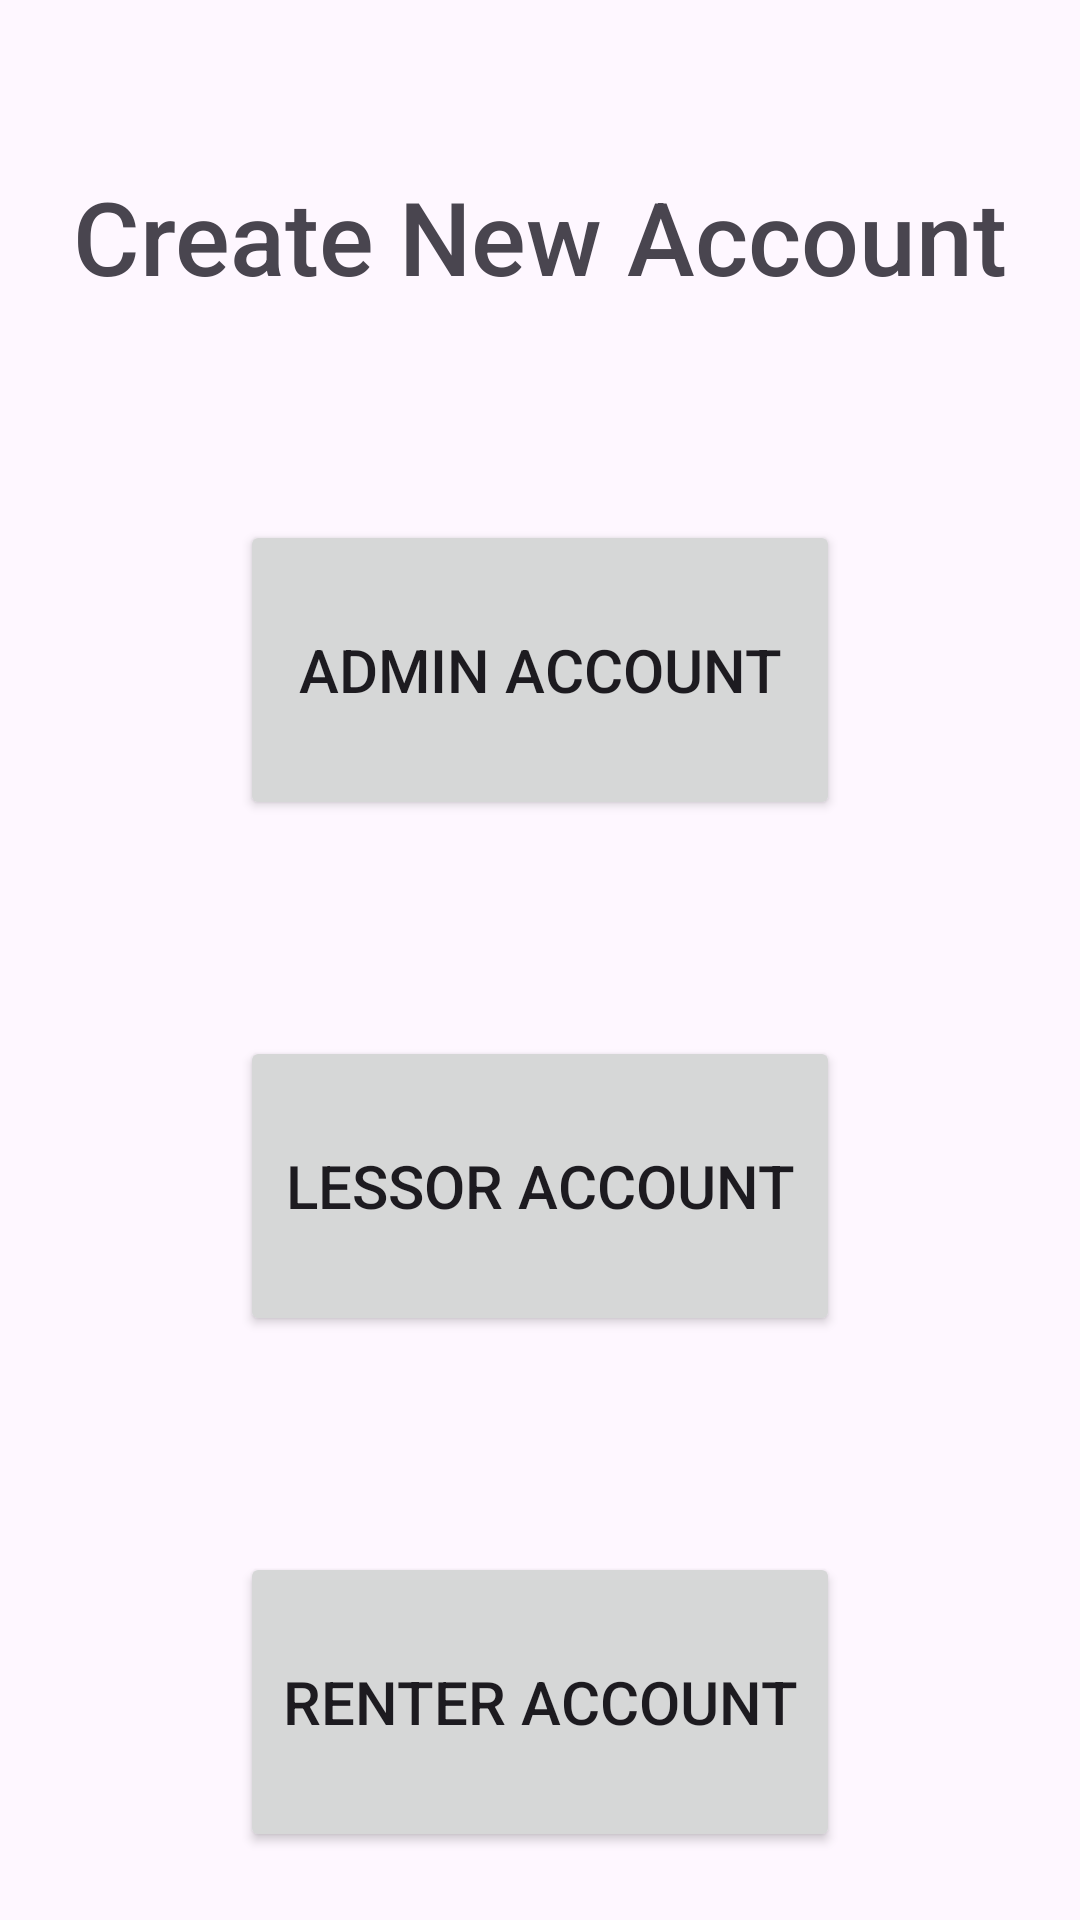

Write the Android layout XML for this screen, with the resource values it uses.
<!-- AndroidManifest.xml: application theme Theme.Deliveravble1 -->
<!-- res/layout/activity_main.xml -->
<?xml version="1.0" encoding="utf-8"?>
<androidx.constraintlayout.widget.ConstraintLayout xmlns:android="http://schemas.android.com/apk/res/android"
    xmlns:app="http://schemas.android.com/apk/res-auto"
    xmlns:tools="http://schemas.android.com/tools"
    android:id="@+id/main"
    android:layout_width="match_parent"
    android:layout_height="match_parent"
    tools:context=".MainActivity">

    <LinearLayout
        android:layout_width="match_parent"
        android:layout_height="match_parent"
        android:orientation="vertical">

        <Space
            android:layout_width="match_parent"
            android:layout_height="56dp" />

        <TextView
            android:id="@+id/textLessorLogin"
            android:layout_width="match_parent"
            android:layout_height="wrap_content"
            android:fontFamily="sans-serif-medium"
            android:text="@string/createAccountTitle"
            android:textAlignment="center"
            android:textSize="34sp" />

        <Space
            android:layout_width="match_parent"
            android:layout_height="72dp" />

        <Button
            android:id="@+id/submitButton2"
            android:layout_width="200dp"
            android:layout_height="100dp"
            android:layout_gravity="center"
            android:onClick="onCreateAdminButton"
            android:text="@string/adminAccountButtonText"
            android:textSize="20sp" />

        <Space
            android:layout_width="match_parent"
            android:layout_height="72dp" />

        <Button
            android:id="@+id/button4"
            android:layout_width="200dp"
            android:layout_height="100dp"
            android:layout_gravity="center"
            android:onClick="onCreateLessorButton"
            android:text="@string/lessorAccountButtonText"
            android:textSize="20sp" />

        <Space
            android:layout_width="match_parent"
            android:layout_height="72dp" />

        <Button
            android:id="@+id/button5"
            android:layout_width="200dp"
            android:layout_height="100dp"
            android:layout_gravity="center"
            android:onClick="onCreateRenterButton"
            android:text="@string/renterAccountButtonText"
            android:textSize="20sp" />
    </LinearLayout>
</androidx.constraintlayout.widget.ConstraintLayout>
<!-- resources referenced by this layout -->
<resources>
  <string name="adminAccountButtonText">Admin Account</string>
  <string name="createAccountTitle">Create New Account</string>
  <string name="lessorAccountButtonText">Lessor Account</string>
  <string name="renterAccountButtonText">Renter Account</string>
  <style name="Theme.Deliveravble1" parent="Base.Theme.Deliveravble1" />
  <style name="Base.Theme.Deliveravble1" parent="Theme.Material3.DayNight.NoActionBar">
          
          
      </style>
</resources>
